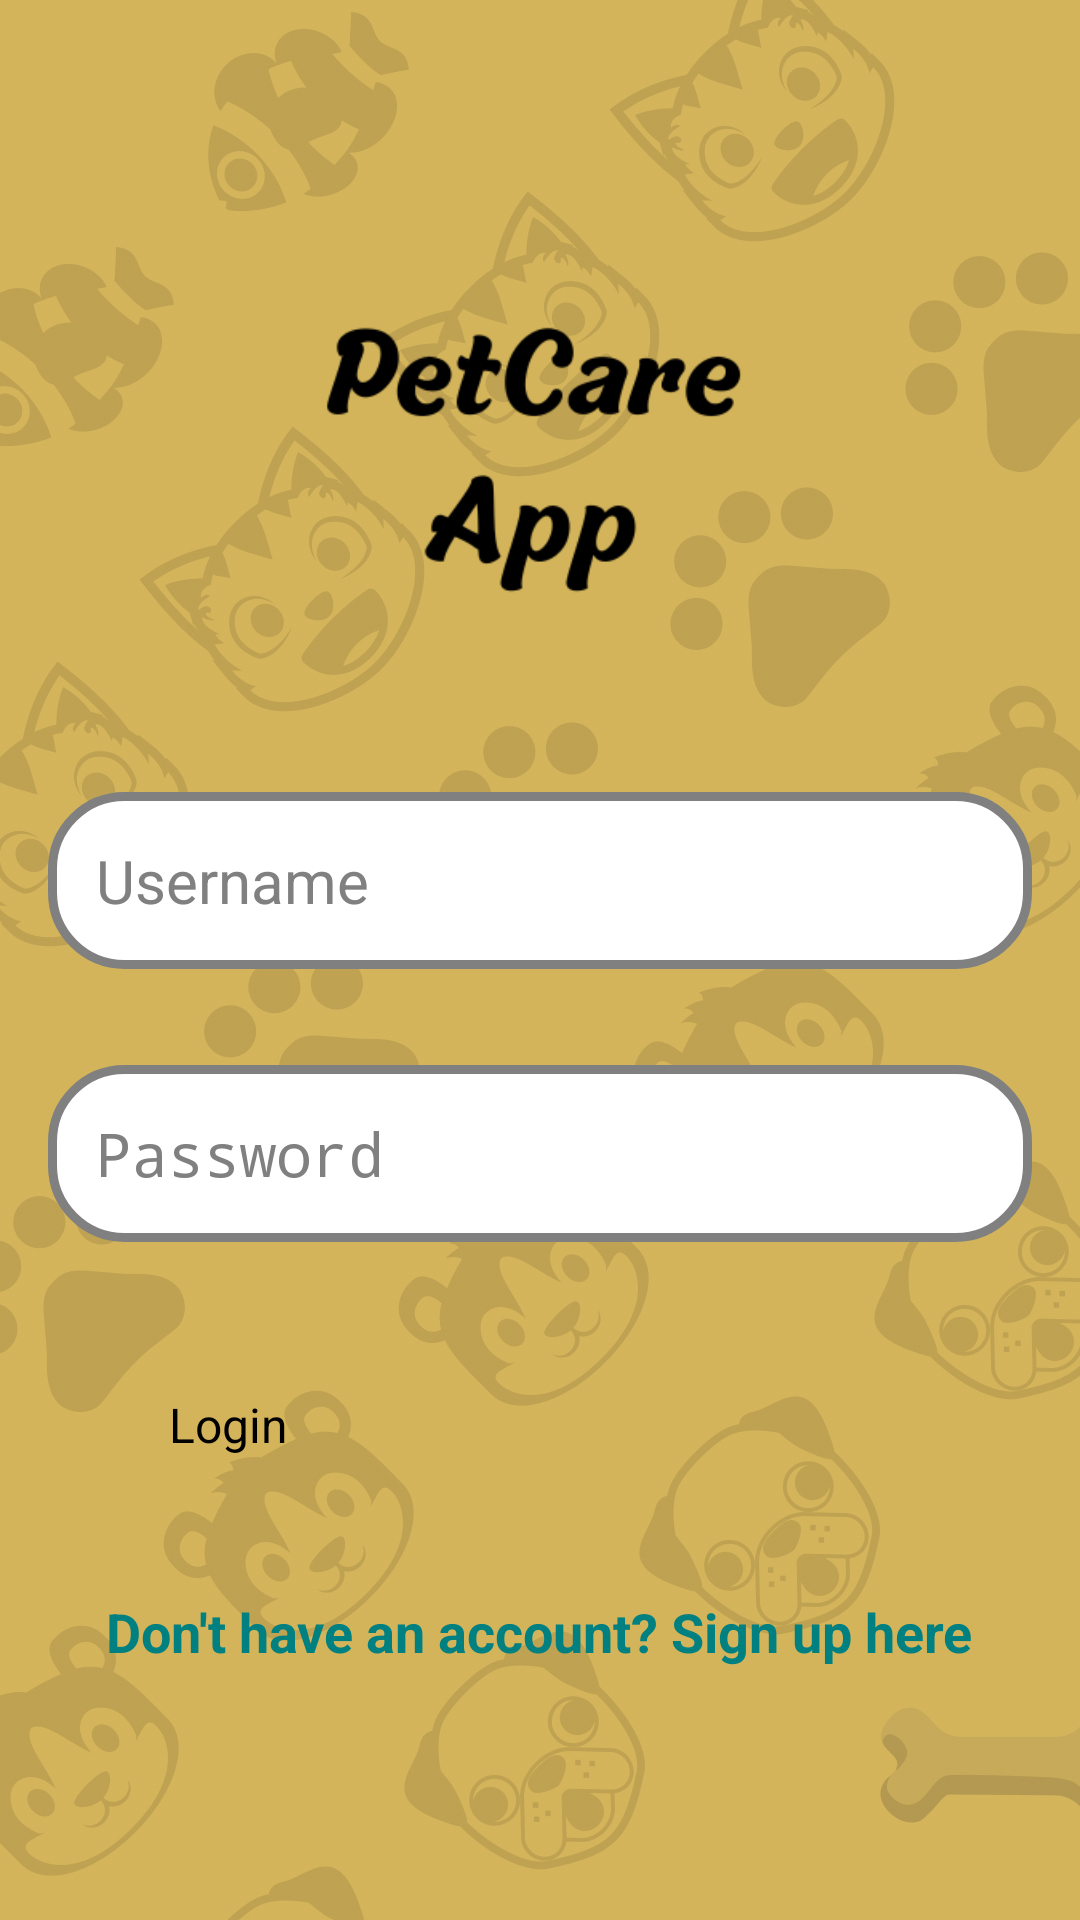

Android layout source for this screen:
<!-- AndroidManifest.xml: application theme Theme.PetCare -->
<!-- res/layout/login.xml -->
<?xml version="1.0" encoding="utf-8"?>
<RelativeLayout xmlns:android="http://schemas.android.com/apk/res/android"
    xmlns:app="http://schemas.android.com/apk/res-auto"
    xmlns:tools="http://schemas.android.com/tools"
    android:id="@+id/main"
    android:layout_width="match_parent"
    android:layout_height="match_parent"
    android:background="@drawable/login_page"
    android:gravity="center"
    android:padding="16dp"
    tools:context=".LoginActivity">

    <LinearLayout
        android:layout_width="match_parent"
        android:layout_height="wrap_content"
        android:gravity="center" android:orientation="vertical">
        
        <ImageView
            android:layout_width="160dp"
            android:layout_height="160dp"
            android:src="@drawable/app_logo"
            />
        
        <EditText
            android:layout_width="match_parent"
            android:layout_height="wrap_content"
            android:layout_marginTop="32dp"
            android:hint="Username"
            android:textColor="@color/black"
            android:textColorHint="#808080"
            android:textSize="20sp"
            android:background="@drawable/rounded_corner"
            android:padding="16dp"
            android:inputType="text"
            android:id="@+id/username_input"/>

        <EditText
            android:layout_width="match_parent"
            android:layout_height="wrap_content"
            android:layout_marginTop="32dp"
            android:hint="Password"
            android:textColor="@color/black"
            android:textColorHint="#808080"
            android:textSize="20sp"
            android:background="@drawable/rounded_corner"
            android:padding="16dp"
            android:inputType="textPassword"
            android:id="@+id/password_input"/>

        <Button
            android:id="@+id/login_btn"
            android:layout_width="283dp"
            android:layout_height="wrap_content"
            android:layout_marginTop="32dp"
            android:backgroundTint="#449D44"
            android:padding="18dp"
            android:text="Login"
            android:textSize="16sp" />

        <TextView
            android:id="@+id/go_to_signup"
            android:layout_width="wrap_content"
            android:layout_height="wrap_content"
            android:layout_marginTop="16dp"
            android:text="Don't have an account? Sign up here"
            android:textColor="#008080"
            android:textSize="18sp"
            android:clickable="true"
            android:focusable="true"
            android:textStyle="bold"
            android:padding="12dp"
            tools:ignore="HardcodedText" />




    </LinearLayout>


</RelativeLayout>
<!-- resources referenced by this layout -->
<resources>
  <color name="black">#FF000000</color>
  <!-- drawable app_logo: png bitmap (drawable, 10383 bytes) -->
  <!-- drawable login_page: jpg bitmap (drawable, 335948 bytes) -->
  <!-- drawable rounded_corner (drawable) -->
  <?xml version="1.0" encoding="utf-8"?>
  <shape xmlns:android="http://schemas.android.com/apk/res/android"
      android:shape="rectangle"
      >
      <corners android:radius="24dp"/>
      <stroke android:width="3dip" android:color="#808080"/>
      <solid android:color="@color/white"/>
  
  </shape>
  <color name="white">#FFFFFFFF</color>
</resources>
